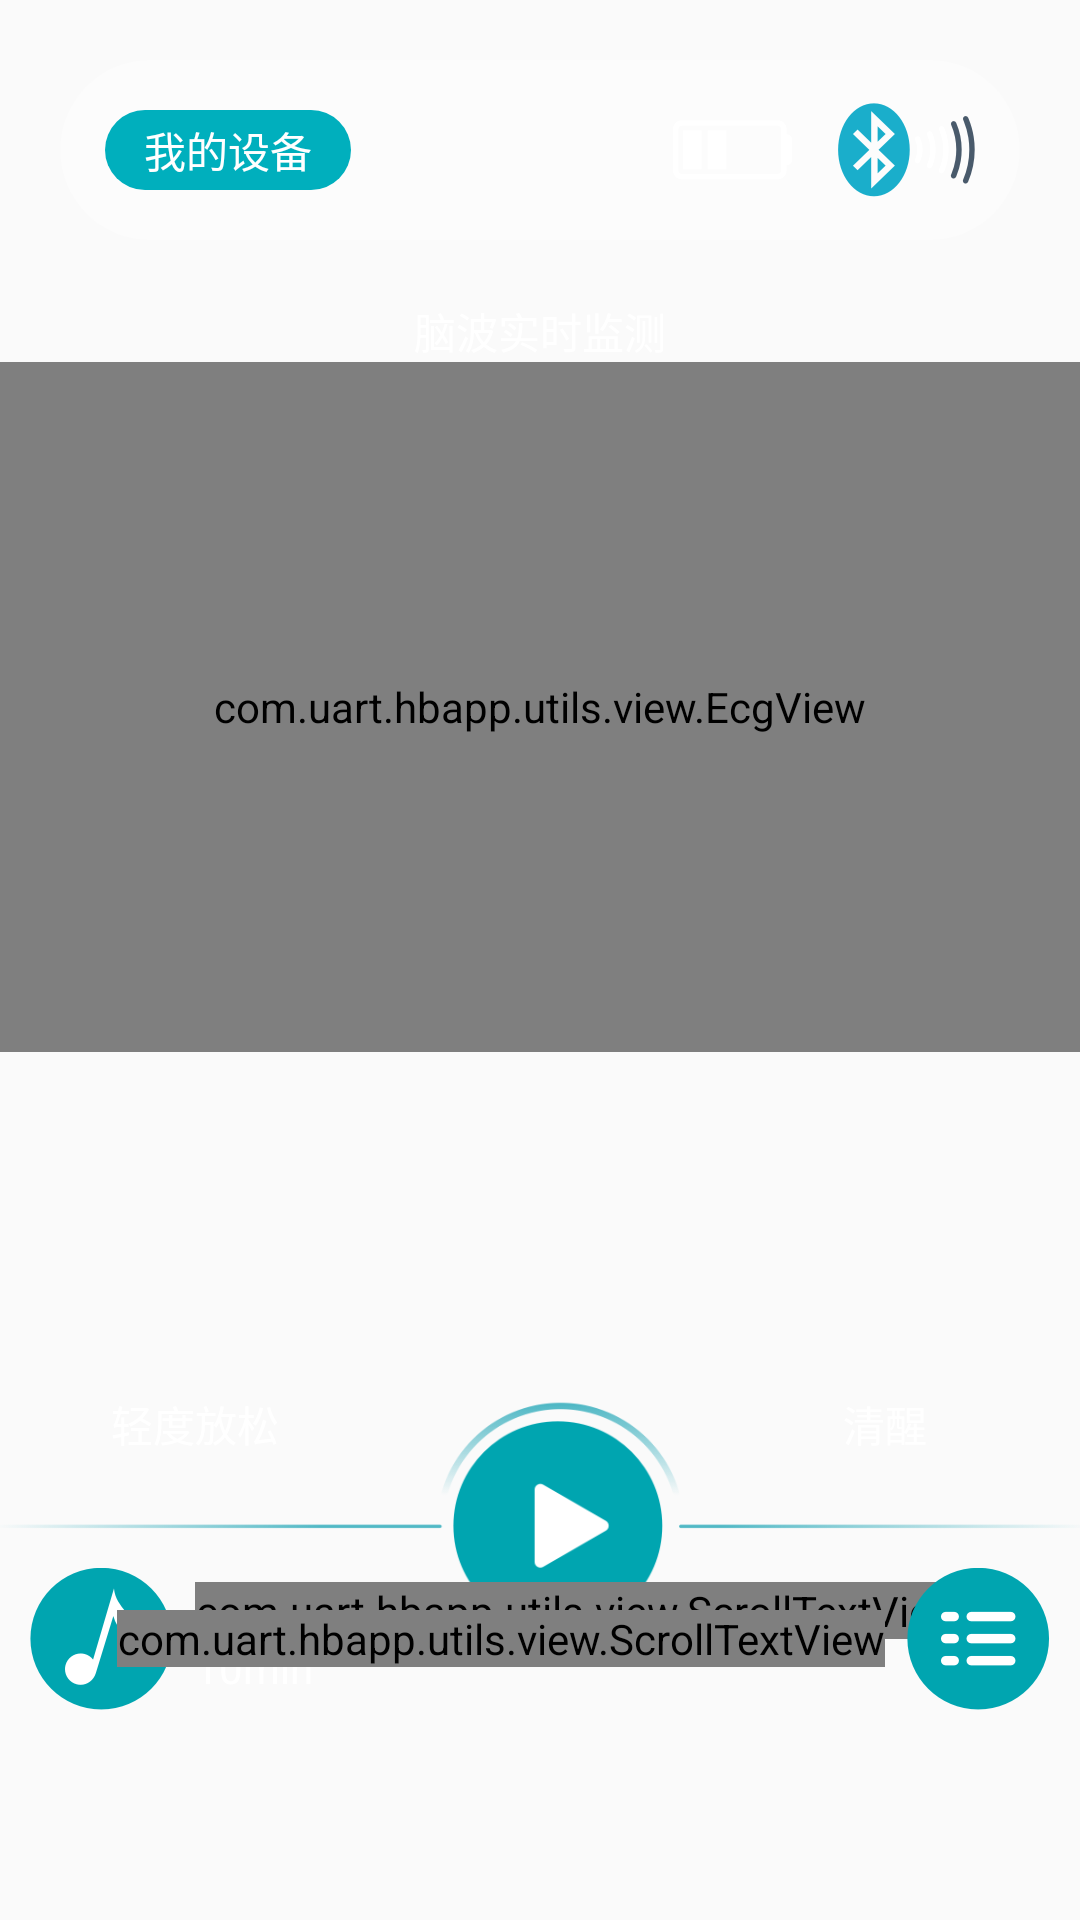

Android layout source for this screen:
<!-- AndroidManifest.xml: application theme AppTheme -->
<!-- res/layout/fragment_device.xml -->
<?xml version="1.0" encoding="utf-8"?>
<RelativeLayout xmlns:android="http://schemas.android.com/apk/res/android"
    xmlns:tools="http://schemas.android.com/tools"
    android:layout_width="match_parent"
    android:layout_height="match_parent"
    android:orientation="vertical"
    android:paddingBottom="55dp"
    tools:context=".fragment.DeviceFragment">

    <LinearLayout
        android:id="@+id/layout_device"
        android:layout_width="match_parent"
        android:layout_height="60dp"
        android:orientation="horizontal"
        android:background="@drawable/shape_border"
        android:layout_margin="20dp">

        <LinearLayout
            android:layout_width="wrap_content"
            android:layout_height="wrap_content"
            android:orientation="horizontal"
            android:layout_marginStart="15dp"
            android:background="@drawable/shape_button"
            android:padding="3dp"
            android:layout_gravity="center_vertical">

            <TextView
                android:id="@+id/btn_edit_device"
                android:layout_width="wrap_content"
                android:layout_height="wrap_content"
                android:textColor="@color/white"
                android:text="我的设备"
                android:layout_marginStart="10dp"
                android:layout_marginEnd="10dp"/>

        </LinearLayout>

        <View
            android:layout_width="wrap_content"
            android:layout_height="wrap_content"
            android:layout_weight="1"/>

        <ImageView
            android:id="@+id/iv_battery"
            android:layout_width="wrap_content"
            android:layout_height="wrap_content"
            android:layout_marginEnd="15dp"
            android:src="@mipmap/p2"
            android:layout_gravity="center_vertical"/>

        <ImageView
            android:id="@+id/iv_signal"
            android:layout_width="wrap_content"
            android:layout_height="wrap_content"
            android:layout_marginEnd="15dp"
            android:src="@mipmap/s03"
            android:layout_gravity="center_vertical"/>

    </LinearLayout>

    <LinearLayout
        android:id="@+id/layout_title"
        android:layout_width="wrap_content"
        android:layout_height="wrap_content"
        android:orientation="horizontal"
        android:layout_below="@id/layout_device"
        android:layout_centerHorizontal="true">
        <TextView
            android:layout_width="wrap_content"
            android:layout_height="wrap_content"
            android:text="脑波实时监测"
            android:textColor="@color/white"/>

    </LinearLayout>

    <LinearLayout
        android:layout_width="match_parent"
        android:layout_height="wrap_content"
        android:orientation="vertical"
        android:layout_below="@id/layout_title"
        android:layout_centerHorizontal="true">

        <com.uart.hbapp.utils.view.EcgView
            android:id="@+id/line_chart_signal_ecg"
            android:layout_width="match_parent"
            android:layout_height="230dp"
            />

        <com.github.mikephil.charting.charts.LineChart
            android:id="@+id/line_chart_signal"
            android:layout_width="match_parent"
            android:layout_height="230dp"
            android:visibility="gone"
            />

    </LinearLayout>

    <FrameLayout
        android:layout_width="match_parent"
        android:layout_height="wrap_content"
        android:layout_alignParentBottom="true"
        android:layout_marginBottom="30dp">
        <include layout="@layout/fragment_music_play"/>
    </FrameLayout>

    <FrameLayout
        android:layout_width="wrap_content"
        android:layout_height="wrap_content"
        android:orientation="horizontal"
        android:layout_alignParentBottom="true"
        android:layout_marginStart="10dp"
        android:layout_marginBottom="15dp">

        <ImageView
            android:id="@+id/btn_music"
            android:layout_width="wrap_content"
            android:layout_height="wrap_content"
            android:src="@mipmap/button_music_rotate"
            android:layout_gravity="center_vertical"/>

        <LinearLayout
            android:layout_width="wrap_content"
            android:layout_height="wrap_content"
            android:orientation="vertical"
            android:layout_gravity="center_vertical"
            android:layout_marginStart="55dp">

            <com.uart.hbapp.utils.view.ScrollTextView
                android:id="@+id/txt_record_music_name"
                android:layout_width="wrap_content"
                android:layout_height="wrap_content"
                android:singleLine="true"
                android:maxWidth="70dp"
                android:textColor="@color/white"
                android:text="高山流水高山流水"/>

            <TextView
                android:id="@+id/txt_record_duration"
                android:layout_width="wrap_content"
                android:layout_height="wrap_content"
                android:textColor="@color/white"
                android:text="10min"/>

        </LinearLayout>

    </FrameLayout>

    <FrameLayout
        android:layout_width="wrap_content"
        android:layout_height="wrap_content"
        android:orientation="horizontal"
        android:layout_alignParentBottom="true"
        android:layout_alignParentEnd="true"
        android:layout_marginEnd="10dp"
        android:layout_marginBottom="15dp">

        <ImageView
            android:id="@+id/btn_menu"
            android:layout_width="wrap_content"
            android:layout_height="wrap_content"
            android:src="@mipmap/button_menu"
            android:layout_gravity="end|center_vertical"/>

        <ImageView
            android:id="@+id/btn_menu_stop"
            android:layout_width="wrap_content"
            android:layout_height="wrap_content"
            android:src="@mipmap/button_stop"
            android:layout_gravity="end|center_vertical"
            android:visibility="gone"/>


        <LinearLayout
            android:layout_width="wrap_content"
            android:layout_height="wrap_content"
            android:orientation="horizontal"
            android:layout_marginEnd="55dp"
            android:layout_gravity="center_vertical">

            <com.uart.hbapp.utils.view.ScrollTextView
                android:id="@+id/txt_record_speak_name"
                android:layout_width="wrap_content"
                android:layout_height="wrap_content"
                android:singleLine="true"
                android:maxWidth="70dp"
                android:textColor="@color/white"
                android:text="温柔语音温柔语音"/>

        </LinearLayout>

    </FrameLayout>

    <LinearLayout
        android:layout_width="wrap_content"
        android:layout_height="wrap_content"
        android:orientation="vertical"
        android:layout_alignParentStart="true"
        android:layout_alignParentBottom="true"
        android:layout_marginBottom="100dp"
        android:layout_marginStart="30dp">
        <ImageView
            android:id="@+id/iv_relax_type"
            android:layout_width="70dp"
            android:layout_height="70dp"
            android:src="@mipmap/relax_1"/>
        <TextView
            android:id="@+id/txt_relax_type"
            android:layout_width="wrap_content"
            android:layout_height="wrap_content"
            android:layout_gravity="center"
            android:textColor="@color/white"
            android:text="轻度放松"/>

    </LinearLayout>

    <LinearLayout
        android:layout_width="wrap_content"
        android:layout_height="wrap_content"
        android:orientation="vertical"
        android:layout_alignParentEnd="true"
        android:layout_alignParentBottom="true"
        android:layout_marginBottom="100dp"
        android:layout_marginEnd="30dp">

        <ImageView
            android:id="@+id/iv_sleep_type"
            android:layout_width="70dp"
            android:layout_height="70dp"
            android:src="@mipmap/sleep_0"/>

        <TextView
            android:id="@+id/txt_sleep_type"
            android:layout_width="wrap_content"
            android:layout_height="wrap_content"
            android:layout_gravity="center"
            android:textColor="@color/white"
            android:text="清醒"/>


    </LinearLayout>




</RelativeLayout>
<!-- res/layout/fragment_music_play.xml (included above) -->
<?xml version="1.0" encoding="utf-8"?>
<FrameLayout xmlns:android="http://schemas.android.com/apk/res/android"
    android:layout_width="match_parent"
    android:layout_height="wrap_content">

    <FrameLayout
        android:id="@+id/layout_control"
        android:layout_width="match_parent"
        android:layout_height="wrap_content"
        android:visibility="visible">

        <ImageView
            android:layout_width="wrap_content"
            android:layout_height="wrap_content"
            android:src="@mipmap/button_play_bg"
            android:layout_gravity="center"/>

        <ImageView
            android:id="@+id/btn_play"
            android:layout_width="70dp"
            android:layout_height="70dp"
            android:src="@mipmap/button_play"
            android:layout_marginStart="6dp"
            android:layout_gravity="center"/>

    </FrameLayout>

    <FrameLayout
        android:id="@+id/layout_playing"
        android:layout_width="match_parent"
        android:layout_height="70dp"
        android:visibility="gone">

        <SeekBar
            android:id="@+id/seek_music"
            android:layout_width="match_parent"
            android:layout_height="wrap_content"
            android:layout_marginTop="10dp"
            android:progress="0"
            style="@style/SeekBar"/>


    </FrameLayout>

</FrameLayout>
<!-- resources referenced by this layout -->
<resources>
  <color name="white">#FFFFFF</color>
  <!-- drawable shape_border (drawable) -->
  <?xml version="1.0" encoding="utf-8"?>
  <shape xmlns:android="http://schemas.android.com/apk/res/android">
      <corners android:radius="60dp" />
      <solid android:color="@color/lucency" />
  </shape>
  <!-- drawable shape_button (drawable) -->
  <?xml version="1.0" encoding="utf-8"?>
  <shape xmlns:android="http://schemas.android.com/apk/res/android">
      <corners android:radius="60dp" />
      <solid android:color="@color/device" />
  </shape>
  <!-- mipmap button_menu: png bitmap (mipmap-xxhdpi, 3800 bytes) -->
  <!-- mipmap button_music_rotate: png bitmap (mipmap-xxhdpi, 4639 bytes) -->
  <!-- mipmap button_play: png bitmap (mipmap-xxhdpi, 5238 bytes) -->
  <!-- mipmap button_play_bg: png bitmap (mipmap-xxhdpi, 9115 bytes) -->
  <!-- mipmap button_stop: png bitmap (mipmap-xxhdpi, 2935 bytes) -->
  <!-- mipmap p2: png bitmap (mipmap-xxhdpi, 3491 bytes) -->
  <!-- mipmap s03: png bitmap (mipmap-xxhdpi, 7221 bytes) -->
  <style name="SeekBar">
          <item name="android:maxHeight">3dp</item>
          <item name="android:indeterminateOnly">false</item>
          <item name="android:indeterminateDrawable">@color/colorAccent</item>
          <item name="android:progressDrawable">@drawable/seekbar_progress_drawable</item>
          <item name="android:minHeight">3dp</item>
          <item name="android:thumb">@mipmap/point3</item>
  
      </style>
  <style name="AppTheme" parent="Theme.AppCompat.Light.DarkActionBar">
          
          <item name="colorPrimary">@color/colorPrimary</item>
          <item name="colorPrimaryDark">@color/black</item>
          <item name="colorAccent">@color/colorAccent</item>
      </style>
  <color name="lucency">#4DFFFFFF</color>
  <color name="device">#00AFBD</color>
  <color name="colorAccent">#87b8cc</color>
  <!-- drawable seekbar_progress_drawable (drawable) -->
  <?xml version="1.0" encoding="utf-8"?>
  <layer-list xmlns:android="http://schemas.android.com/apk/res/android">
  
      
      <item android:id="@android:id/background">
          <shape>
              <corners android:radius="5dp" />
              <gradient
                  android:angle="270"
                  android:centerColor="#51707B"
                  android:centerY="0.75"
                  android:endColor="#51707B"
                  android:startColor="#51707B" />
          </shape>
      </item>
  
      
      <item android:id="@android:id/progress">
          <clip>
              <shape>
                  <corners android:radius="5dp"/>
                  <solid android:color="#86C4DC"/>
              </shape>
          </clip>
      </item>
  </layer-list>
  <color name="colorPrimary">#008577</color>
  <color name="black">#000000</color>
</resources>
